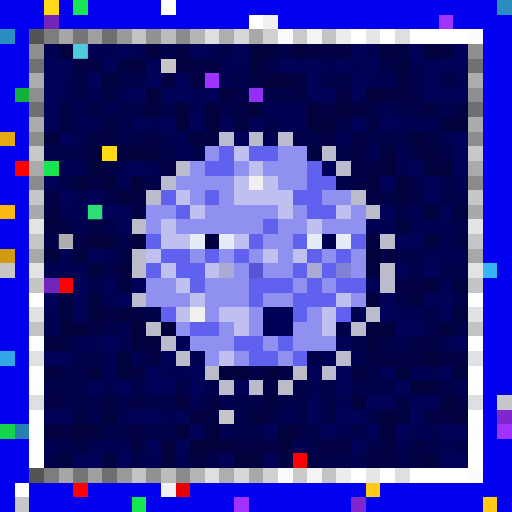
t = 0.00 s
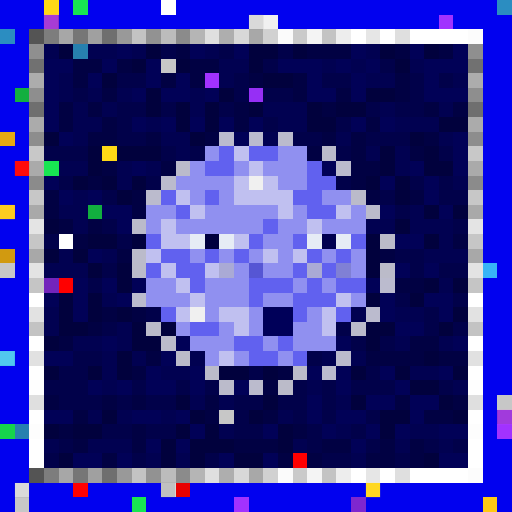
t = 0.34 s
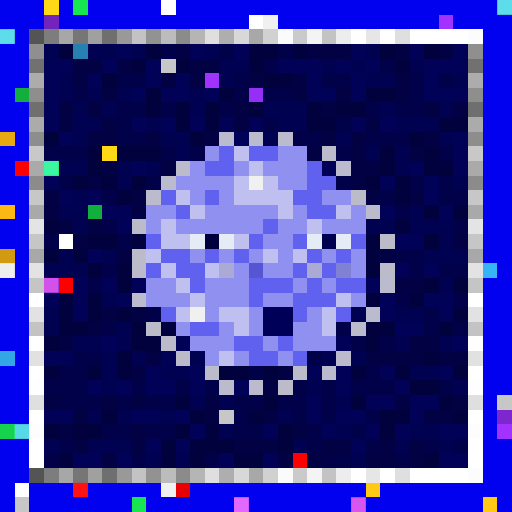
t = 0.69 s
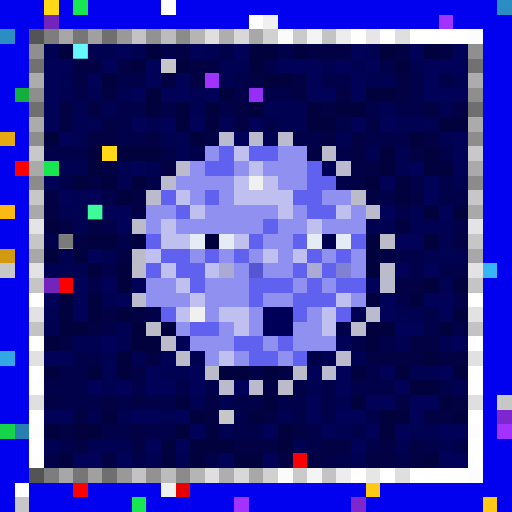
t = 1.03 s
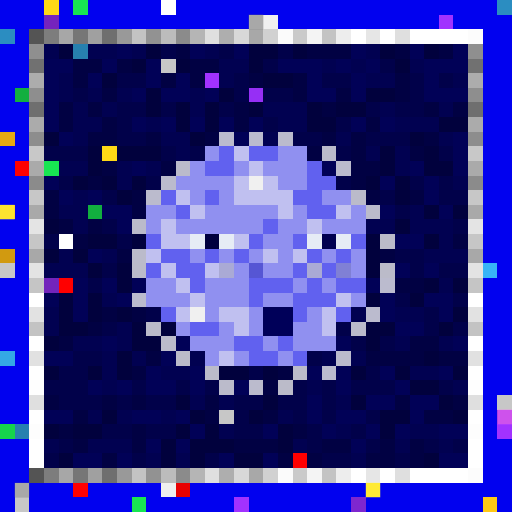
t = 1.37 s
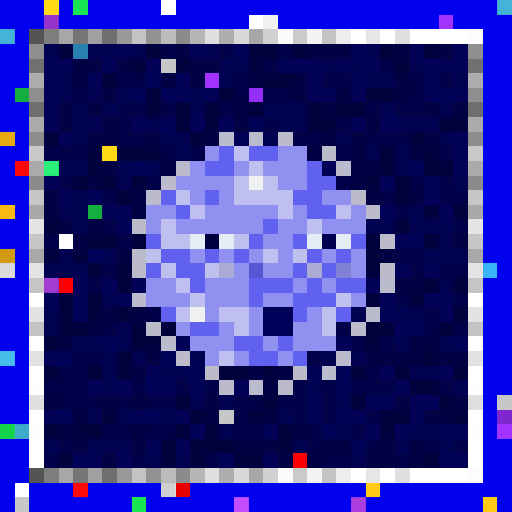
t = 1.72 s

The animated SVG that drew these frames (rendered in a browser with its animation timeline set to each time). Animation: 1 CSS @keyframes rule; one cycle of 2.06 s, repeats indefinitely.

<svg viewBox="0 0 35 35" shape-rendering="crispEdges" xmlns="http://www.w3.org/2000/svg"><style>@keyframes pop{0%,100%{opacity:0}18%{opacity:1}36%{opacity:0}}.a00{animation:pop 1.1s linear 0.00s infinite}.a01{animation:pop 1.1s linear -0.14s infinite}.a02{animation:pop 1.1s linear -0.28s infinite}.a03{animation:pop 1.1s linear -0.41s infinite}.a04{animation:pop 1.1s linear -0.55s infinite}.a05{animation:pop 1.1s linear -0.69s infinite}.a06{animation:pop 1.1s linear -0.83s infinite}.a07{animation:pop 1.1s linear -0.96s infinite}</style><rect width="35" height="35" fill="#0101ef"/><path fill="#ffd816" d="M3 0h1v1H3zM7 10h1v1H7z"/><path fill="#18e552" d="M5 0h1v1H5zM3 11h1v1H3zM9 34h1v1H9z"/><path fill="#ffffff" d="M11 0h1v1H11zM17 1h1v1H17zM24 2h1v1H24zM26 2h1v1H26zM28 2h4v1H28zM4 16h1v1H4zM2 20h1v1H2zM32 20h1v1H32zM2 23h1v1H2zM32 23h1v1H32zM2 25h1v1H2zM32 25h1v1H32zM2 28h1v1H2zM32 28h1v1H32zM2 30h1v1H2zM32 30h1v1H32zM2 31h1v1H2zM32 31h1v1H32zM24 32h1v1H24zM26 32h1v1H26zM28 32h4v1H28zM1 33h1v1H1z"/><path fill="#2b8dc1" d="M34 0h1v1H34zM0 2h1v1H0z"/><path fill="#7324bc" d="M3 1h1v1H3zM3 19h1v1H3z"/><path fill="#f0f0f0" d="M18 1h1v1H18zM17 12h1v1H17zM13 21h1v1H13zM11 33h1v1H11z"/><path fill="#a132ff" d="M30 1h1v1H30zM14 5h1v1H14zM34 29h1v1H34zM16 34h1v1H16z"/><path fill="#545454" d="M2 2h1v1H2zM2 32h1v1H2z"/><path fill="#7d7d7d" d="M3 2h1v1H3zM3 32h1v1H3z"/><path fill="#a7a7a7" d="M4 2h1v1H4zM4 32h1v1H4z"/><path fill="#767676" d="M5 2h1v1H5zM5 32h1v1H5z"/><path fill="#a0a0a0" d="M6 2h1v1H6zM6 32h1v1H6z"/><path fill="#6f6f6f" d="M7 2h1v1H7zM2 7h1v1H2zM32 7h1v1H32zM7 32h1v1H7z"/><path fill="#999999" d="M8 2h1v1H8zM8 32h1v1H8z"/><path fill="#c3c3c3" d="M9 2h1v1H9zM22 2h1v1H22zM2 22h1v1H2zM32 22h1v1H32zM9 32h1v1H9zM22 32h1v1H22z"/><path fill="#929292" d="M10 2h1v1H10zM10 32h1v1H10z"/><path fill="#bcbcbc" d="M11 2h1v1H11zM11 32h1v1H11z"/><path fill="#8b8b8b" d="M12 2h1v1H12zM2 12h1v1H2zM32 12h1v1H32zM12 32h1v1H12z"/><path fill="#b5b5b5" d="M13 2h1v1H13zM13 32h1v1H13z"/><path fill="#dfdfdf" d="M14 2h1v1H14zM27 2h1v1H27zM2 27h1v1H2zM32 27h1v1H32zM14 32h1v1H14zM27 32h1v1H27z"/><path fill="#aeaeae" d="M15 2h1v1H15zM15 32h1v1H15z"/><path fill="#d8d8d8" d="M16 2h1v1H16zM16 32h1v1H16z"/><path fill="#a8a8a8" d="M17 2h1v1H17zM2 17h1v1H2zM32 17h1v1H32zM17 32h1v1H17z"/><path fill="#d1d1d1" d="M18 2h1v1H18zM18 32h1v1H18z"/><path fill="#fbfbfb" d="M19 2h1v1H19zM19 32h1v1H19z"/><path fill="#cacaca" d="M20 2h1v1H20zM20 32h1v1H20z"/><path fill="#f4f4f4" d="M21 2h1v1H21zM21 32h1v1H21z"/><path fill="#ededed" d="M23 2h1v1H23zM23 32h1v1H23z"/><path fill="#e6e6e6" d="M25 2h1v1H25zM25 32h1v1H25z"/><path fill="#fcfcfc" d="M32 2h1v1H32zM32 32h1v1H32z"/><path fill="#8f8f8f" d="M2 3h1v1H2zM32 3h1v1H32z"/><path fill="#010151" d="M3 3h1v1H3zM6 3h2v1H6zM9 3h1v1H9zM14 3h1v1H14zM25 3h1v1H25zM15 4h2v1H15zM22 4h1v1H22zM24 4h1v1H24zM28 4h1v1H28zM4 5h1v1H4zM15 5h1v1H15zM25 5h2v1H25zM31 5h1v1H31zM4 6h1v1H4zM6 6h1v1H6zM8 6h1v1H8zM13 6h1v1H13zM5 7h1v1H5zM7 7h1v1H7zM13 7h1v1H13zM18 7h3v1H18zM26 7h1v1H26zM30 7h1v1H30zM5 8h2v1H5zM10 8h1v1H10zM19 8h2v1H19zM27 8h3v1H27zM5 9h1v1H5zM11 9h2v1H11zM18 9h1v1H18zM23 9h1v1H23zM30 9h1v1H30zM12 10h1v1H12zM25 10h1v1H25zM27 10h1v1H27zM4 11h2v1H4zM8 11h1v1H8zM10 11h1v1H10zM27 11h1v1H27zM8 12h1v1H8zM31 12h1v1H31zM5 13h1v1H5zM4 14h2v1H4zM28 14h1v1H28zM5 15h1v1H5zM25 15h2v1H25zM28 15h3v1H28zM30 16h1v1H30zM4 17h1v1H4zM7 17h1v1H7zM29 17h3v1H29zM3 18h3v1H3zM30 19h1v1H30zM7 20h1v1H7zM3 21h1v1H3zM24 21h1v1H24zM27 21h2v1H27zM3 22h1v1H3zM8 22h1v1H8zM5 23h2v1H5zM8 23h1v1H8zM27 23h1v1H27zM30 23h1v1H30zM7 24h1v1H7zM9 24h1v1H9zM13 24h1v1H13zM22 24h1v1H22zM24 24h1v1H24zM7 25h1v1H7zM11 25h2v1H11zM28 25h2v1H28zM7 26h1v1H7zM21 26h1v1H21zM31 26h1v1H31zM13 27h1v1H13zM15 27h1v1H15zM23 27h1v1H23zM6 28h1v1H6zM8 28h1v1H8zM11 28h1v1H11zM19 28h1v1H19zM15 29h1v1H15zM23 29h1v1H23zM28 29h2v1H28zM3 30h1v1H3zM6 30h3v1H6zM20 30h1v1H20zM27 30h1v1H27zM30 30h1v1H30zM10 31h1v1H10zM12 31h1v1H12zM24 31h1v1H24z"/><path fill="#01013d" d="M4 3h1v1H4zM10 3h1v1H10zM17 3h2v1H17zM20 3h1v1H20zM26 3h1v1H26zM29 3h1v1H29zM9 4h1v1H9zM12 4h1v1H12zM17 4h1v1H17zM27 4h1v1H27zM7 5h1v1H7zM18 5h2v1H18zM10 6h1v1H10zM15 6h1v1H15zM25 6h2v1H25zM10 7h1v1H10zM12 7h1v1H12zM14 7h1v1H14zM17 7h1v1H17zM21 7h1v1H21zM23 7h2v1H23zM12 8h1v1H12zM14 8h1v1H14zM21 8h2v1H21zM30 8h2v1H30zM3 9h1v1H3zM13 9h1v1H13zM28 9h1v1H28zM6 10h1v1H6zM8 10h3v1H8zM26 10h1v1H26zM29 10h1v1H29zM6 11h1v1H6zM26 11h1v1H26zM29 11h2v1H29zM5 12h1v1H5zM7 12h1v1H7zM9 12h1v1H9zM25 12h1v1H25zM27 12h1v1H27zM8 13h1v1H8zM27 13h1v1H27zM29 14h1v1H29zM31 14h1v1H31zM3 15h1v1H3zM27 15h1v1H27zM6 16h2v1H6zM9 16h1v1H9zM25 16h1v1H25zM29 16h1v1H29zM3 17h1v1H3zM5 17h1v1H5zM25 17h1v1H25zM6 18h1v1H6zM8 18h1v1H8zM25 18h1v1H25zM8 19h1v1H8zM29 19h1v1H29zM31 19h1v1H31zM4 20h1v1H4zM6 20h1v1H6zM25 20h1v1H25zM28 20h1v1H28zM4 21h1v1H4zM6 21h1v1H6zM8 21h1v1H8zM31 21h1v1H31zM4 22h2v1H4zM9 22h1v1H9zM11 22h1v1H11zM25 22h2v1H25zM30 22h1v1H30zM3 23h1v1H3zM9 23h2v1H9zM25 23h1v1H25zM8 24h1v1H8zM29 24h1v1H29zM3 25h1v1H3zM6 25h1v1H6zM8 25h1v1H8zM15 25h2v1H15zM18 25h1v1H18zM24 25h1v1H24zM27 25h1v1H27zM31 25h1v1H31zM28 26h2v1H28zM12 27h1v1H12zM18 27h1v1H18zM24 27h1v1H24zM30 27h1v1H30zM7 28h1v1H7zM13 28h1v1H13zM17 28h1v1H17zM26 28h2v1H26zM31 28h1v1H31zM3 29h1v1H3zM5 29h2v1H5zM12 29h1v1H12zM14 29h1v1H14zM19 29h1v1H19zM26 29h1v1H26zM11 30h1v1H11zM13 30h3v1H13zM19 30h1v1H19zM4 31h1v1H4zM11 31h1v1H11zM13 31h1v1H13zM16 31h2v1H16zM29 31h1v1H29z"/><path fill="#2780af" d="M5 3h1v1H5zM1 29h1v1H1z"/><path fill="#010157" d="M8 3h1v1H8zM13 3h1v1H13zM16 3h1v1H16zM24 3h1v1H24zM28 3h1v1H28zM31 3h1v1H31zM3 4h2v1H3zM7 4h1v1H7zM10 4h1v1H10zM19 4h3v1H19zM23 4h1v1H23zM25 4h1v1H25zM29 4h3v1H29zM3 5h1v1H3zM6 5h1v1H6zM10 5h1v1H10zM12 5h1v1H12zM21 5h1v1H21zM24 5h1v1H24zM29 5h1v1H29zM3 6h1v1H3zM9 6h1v1H9zM11 6h2v1H11zM14 6h1v1H14zM21 6h2v1H21zM24 6h1v1H24zM29 6h3v1H29zM3 7h1v1H3zM3 8h1v1H3zM9 8h1v1H9zM11 8h1v1H11zM13 8h1v1H13zM15 8h1v1H15zM17 8h1v1H17zM24 8h1v1H24zM26 8h1v1H26zM4 9h1v1H4zM16 9h1v1H16zM31 9h1v1H31zM31 10h1v1H31zM9 11h1v1H9zM22 11h1v1H22zM28 11h1v1H28zM31 11h1v1H31zM3 12h1v1H3zM26 12h1v1H26zM29 12h1v1H29zM4 13h1v1H4zM6 13h1v1H6zM29 13h1v1H29zM7 14h2v1H7zM26 14h1v1H26zM30 14h1v1H30zM8 15h1v1H8zM27 16h2v1H27zM6 17h1v1H6zM27 18h1v1H27zM29 18h1v1H29zM5 19h1v1H5zM7 19h1v1H7zM9 19h1v1H9zM25 19h1v1H25zM3 20h1v1H3zM5 20h1v1H5zM8 20h1v1H8zM26 20h1v1H26zM29 20h2v1H29zM5 21h1v1H5zM26 21h1v1H26zM30 21h1v1H30zM27 22h2v1H27zM7 23h1v1H7zM12 23h1v1H12zM23 23h1v1H23zM31 23h1v1H31zM3 24h2v1H3zM11 24h1v1H11zM10 25h1v1H10zM13 25h1v1H13zM21 25h1v1H21zM23 25h1v1H23zM26 25h1v1H26zM30 25h1v1H30zM6 26h1v1H6zM8 26h1v1H8zM10 26h2v1H10zM13 26h1v1H13zM16 26h1v1H16zM23 26h1v1H23zM27 26h1v1H27zM21 27h1v1H21zM25 27h2v1H25zM28 27h2v1H28zM3 28h2v1H3zM9 28h2v1H9zM12 28h1v1H12zM21 28h1v1H21zM23 28h2v1H23zM28 28h1v1H28zM13 29h1v1H13zM18 29h1v1H18zM22 29h1v1H22zM25 29h1v1H25zM27 29h1v1H27zM30 29h2v1H30zM10 30h1v1H10zM12 30h1v1H12zM24 30h1v1H24zM5 31h2v1H5zM8 31h1v1H8zM15 31h1v1H15zM18 31h1v1H18zM30 31h2v1H30z"/><path fill="#01014a" d="M11 3h1v1H11zM15 3h1v1H15zM19 3h1v1H19zM18 4h1v1H18zM26 4h1v1H26zM8 5h2v1H8zM16 5h1v1H16zM22 5h2v1H22zM28 5h1v1H28zM30 5h1v1H30zM5 6h1v1H5zM16 6h1v1H16zM18 6h2v1H18zM28 6h1v1H28zM8 7h2v1H8zM11 7h1v1H11zM15 7h1v1H15zM25 7h1v1H25zM27 7h2v1H27zM8 8h1v1H8zM18 8h1v1H18zM23 8h1v1H23zM8 9h2v1H8zM20 9h2v1H20zM25 9h3v1H25zM3 10h3v1H3zM11 10h1v1H11zM13 10h1v1H13zM23 10h1v1H23zM30 10h1v1H30zM4 12h1v1H4zM10 12h1v1H10zM23 12h1v1H23zM28 12h1v1H28zM30 12h1v1H30zM7 13h1v1H7zM26 13h1v1H26zM30 13h2v1H30zM27 14h1v1H27zM7 15h1v1H7zM31 15h1v1H31zM3 16h1v1H3zM8 16h1v1H8zM27 17h2v1H27zM7 18h1v1H7zM28 18h1v1H28zM30 18h2v1H30zM6 19h1v1H6zM27 20h1v1H27zM31 20h1v1H31zM10 21h1v1H10zM29 21h1v1H29zM7 22h1v1H7zM23 22h1v1H23zM29 22h1v1H29zM31 22h1v1H31zM24 23h1v1H24zM26 23h1v1H26zM5 24h2v1H5zM21 24h1v1H21zM4 25h2v1H4zM17 25h1v1H17zM25 25h1v1H25zM3 26h3v1H3zM9 26h1v1H9zM12 26h1v1H12zM14 26h1v1H14zM20 26h1v1H20zM22 26h1v1H22zM24 26h3v1H24zM30 26h1v1H30zM4 27h3v1H4zM8 27h1v1H8zM10 27h2v1H10zM16 27h2v1H16zM19 27h2v1H19zM22 27h1v1H22zM16 28h1v1H16zM20 28h1v1H20zM22 28h1v1H22zM25 28h1v1H25zM7 29h2v1H7zM10 29h2v1H10zM16 29h2v1H16zM21 29h1v1H21zM24 29h1v1H24zM4 30h1v1H4zM21 30h1v1H21zM25 30h1v1H25zM29 30h1v1H29zM31 30h1v1H31zM3 31h1v1H3zM9 31h1v1H9zM14 31h1v1H14zM22 31h2v1H22zM27 31h1v1H27z"/><path fill="#010143" d="M12 3h1v1H12zM21 3h3v1H21zM27 3h1v1H27zM30 3h1v1H30zM5 4h2v1H5zM8 4h1v1H8zM13 4h2v1H13zM5 5h1v1H5zM11 5h1v1H11zM13 5h1v1H13zM17 5h1v1H17zM20 5h1v1H20zM27 5h1v1H27zM7 6h1v1H7zM20 6h1v1H20zM23 6h1v1H23zM27 6h1v1H27zM4 7h1v1H4zM6 7h1v1H6zM16 7h1v1H16zM22 7h1v1H22zM29 7h1v1H29zM31 7h1v1H31zM4 8h1v1H4zM7 8h1v1H7zM16 8h1v1H16zM25 8h1v1H25zM6 9h2v1H6zM10 9h1v1H10zM14 9h1v1H14zM22 9h1v1H22zM24 9h1v1H24zM29 9h1v1H29zM21 10h1v1H21zM24 10h1v1H24zM28 10h1v1H28zM7 11h1v1H7zM11 11h1v1H11zM24 11h2v1H24zM6 12h1v1H6zM24 12h1v1H24zM3 13h1v1H3zM9 13h1v1H9zM25 13h1v1H25zM28 13h1v1H28zM3 14h1v1H3zM9 14h1v1H9zM4 15h1v1H4zM6 15h1v1H6zM5 16h1v1H5zM31 16h1v1H31zM8 17h1v1H8zM26 17h1v1H26zM27 19h2v1H27zM7 21h1v1H7zM9 21h1v1H9zM6 22h1v1H6zM4 23h1v1H4zM28 23h2v1H28zM10 24h1v1H10zM25 24h4v1H25zM30 24h2v1H30zM9 25h1v1H9zM19 25h1v1H19zM18 26h1v1H18zM3 27h1v1H3zM7 27h1v1H7zM9 27h1v1H9zM14 27h1v1H14zM27 27h1v1H27zM31 27h1v1H31zM5 28h1v1H5zM14 28h1v1H14zM18 28h1v1H18zM29 28h2v1H29zM4 29h1v1H4zM9 29h1v1H9zM20 29h1v1H20zM5 30h1v1H5zM9 30h1v1H9zM16 30h3v1H16zM22 30h2v1H22zM26 30h1v1H26zM28 30h1v1H28zM7 31h1v1H7zM19 31h1v1H19zM21 31h1v1H21zM25 31h2v1H25zM28 31h1v1H28z"/><path fill="#717171" d="M2 4h1v1H2zM32 4h1v1H32z"/><path fill="#c7c7c7" d="M11 4h1v1H11zM2 13h1v1H2zM32 13h1v1H32zM0 18h1v1H0zM34 27h1v1H34zM15 28h1v1H15zM1 34h1v1H1z"/><path fill="#acacac" d="M2 5h1v1H2zM32 5h1v1H32z"/><path fill="#12af3f" d="M1 6h1v1H1zM6 14h1v1H6z"/><path fill="#8e8e8e" d="M2 6h1v1H2zM32 6h1v1H32z"/><path fill="#962ff5" d="M17 6h1v1H17z"/><path fill="#ababab" d="M2 8h1v1H2zM32 8h1v1H32z"/><path fill="#e7a911" d="M0 9h1v1H0z"/><path fill="#8d8d8d" d="M2 9h1v1H2zM32 9h1v1H32z"/><path fill="#bbbbce" d="M15 9h1v1H15zM17 9h1v1H17zM26 19h1v1H26zM25 21h1v1H25zM22 25h1v1H22z"/><path fill="#bbbbcd" d="M19 9h1v1H19zM23 11h1v1H23zM11 12h1v1H11zM10 13h1v1H10zM9 20h1v1H9zM23 24h1v1H23zM17 26h1v1H17z"/><path fill="#c8c8c8" d="M2 10h1v1H2zM32 10h1v1H32z"/><path fill="#9090f0" d="M14 10h1v1H14zM19 10h2v1H19zM13 11h1v1H13zM16 11h1v1H16zM18 11h3v1H18zM12 12h4v1H12zM19 12h2v1H19zM13 13h1v1H13zM15 13h1v1H15zM22 13h2v1H22zM10 14h2v1H10zM14 14h5v1H14zM20 14h1v1H20zM24 14h1v1H24zM10 15h1v1H10zM12 15h6v1H12zM19 15h2v1H19zM22 15h3v1H22zM18 16h2v1H18zM13 17h1v1H13zM15 17h1v1H15zM17 17h1v1H17zM19 17h1v1H19zM22 17h1v1H22zM24 17h1v1H24zM16 18h1v1H16zM18 18h2v1H18zM24 18h1v1H24zM10 19h2v1H10zM14 19h3v1H14zM20 19h1v1H20zM22 19h1v1H22zM10 20h3v1H10zM14 20h3v1H14zM18 20h2v1H18zM24 20h1v1H24zM14 21h1v1H14zM17 21h1v1H17zM21 21h1v1H21zM12 22h1v1H12zM15 22h1v1H15zM17 22h1v1H17zM20 22h2v1H20zM13 23h3v1H13zM18 23h1v1H18zM20 23h3v1H20zM14 24h1v1H14zM16 24h1v1H16zM19 24h1v1H19z"/><path fill="#6161ef" d="M15 10h1v1H15zM17 10h2v1H17zM14 11h2v1H14zM21 11h1v1H21zM21 12h2v1H21zM11 13h1v1H11zM14 13h1v1H14zM20 13h2v1H20zM12 14h1v1H12zM21 14h2v1H21zM18 15h1v1H18zM10 16h1v1H10zM17 16h1v1H17zM20 16h1v1H20zM24 16h1v1H24zM11 17h2v1H11zM14 17h1v1H14zM16 17h1v1H16zM21 17h1v1H21zM23 17h1v1H23zM10 18h1v1H10zM12 18h2v1H12zM20 18h1v1H20zM22 18h1v1H22zM13 19h1v1H13zM17 19h3v1H17zM21 19h1v1H21zM23 19h2v1H23zM17 20h1v1H17zM20 20h3v1H20zM11 21h1v1H11zM20 21h1v1H20zM23 21h1v1H23zM13 22h2v1H13zM16 23h2v1H16zM19 23h1v1H19zM17 24h2v1H17zM20 24h1v1H20z"/><path fill="#c0c0f0" d="M16 10h1v1H16zM17 11h1v1H17zM16 12h1v1H16zM18 12h1v1H18zM12 13h1v1H12zM16 13h4v1H16zM13 14h1v1H13zM19 14h1v1H19zM23 14h1v1H23zM11 15h1v1H11zM21 15h1v1H21zM11 16h2v1H11zM16 16h1v1H16zM10 17h1v1H10zM18 17h1v1H18zM20 17h1v1H20zM11 18h1v1H11zM14 18h1v1H14zM12 19h1v1H12zM13 20h1v1H13zM23 20h1v1H23zM12 21h1v1H12zM15 21h2v1H15zM22 21h1v1H22zM16 22h1v1H16zM22 22h1v1H22zM15 24h1v1H15z"/><path fill="#bbbbcb" d="M22 10h1v1H22zM12 11h1v1H12zM25 14h1v1H25zM24 22h1v1H24zM11 23h1v1H11zM15 26h1v1H15z"/><path fill="#fe0000" d="M1 11h1v1H1z"/><path fill="#aaaaaa" d="M2 11h1v1H2zM32 11h1v1H32z"/><path fill="#bbbbca" d="M24 13h1v1H24zM9 15h1v1H9zM9 17h1v1H9zM20 25h1v1H20z"/><path fill="#fcb913" d="M0 14h1v1H0z"/><path fill="#a9a9a9" d="M2 14h1v1H2zM32 14h1v1H32z"/><path fill="#e4e4e4" d="M2 15h1v1H2zM32 15h1v1H32z"/><path fill="#c6c6c6" d="M2 16h1v1H2zM32 16h1v1H32z"/><path fill="#e6ecf5" d="M13 16h1v1H13zM15 16h1v1H15zM21 16h1v1H21zM23 16h1v1H23z"/><path fill="#00003e" d="M14 16h1v1H14z"/><path fill="#000050" d="M22 16h1v1H22z"/><path fill="#bbbbc9" d="M26 16h1v1H26zM9 18h1v1H9zM26 18h1v1H26zM10 22h1v1H10zM12 24h1v1H12zM14 25h1v1H14zM19 26h1v1H19z"/><path fill="#d19a10" d="M0 17h1v1H0z"/><path fill="#e3e3e3" d="M2 18h1v1H2zM32 18h1v1H32z"/><path fill="#aaaad5" d="M15 18h1v1H15zM21 18h1v1H21z"/><path fill="#5656d4" d="M17 18h1v1H17z"/><path fill="#8080d5" d="M23 18h1v1H23z"/><path fill="#37b4f7" d="M33 18h1v1H33z"/><path fill="#c5c5c5" d="M2 19h1v1H2zM32 19h1v1H32z"/><path fill="#ff0000" d="M4 19h1v1H4zM20 31h1v1H20zM5 33h1v1H5z"/><path fill="#e2e2e2" d="M2 21h1v1H2zM32 21h1v1H32z"/><path fill="#000059" d="M18 21h2v1H18zM18 22h2v1H18z"/><path fill="#33a7e5" d="M0 24h1v1H0z"/><path fill="#e1e1e1" d="M2 24h1v1H2zM32 24h1v1H32z"/><path fill="#fefefe" d="M2 26h1v1H2zM32 26h1v1H32z"/><path fill="#7e27cf" d="M34 28h1v1H34zM24 34h1v1H24z"/><path fill="#16d34c" d="M0 29h1v1H0z"/><path fill="#fdfdfd" d="M2 29h1v1H2zM32 29h1v1H32z"/><path fill="#e80000" d="M12 33h1v1H12z"/><path fill="#ffc915" d="M25 33h1v1H25zM33 34h1v1H33z"/><g fill="#75ffff"><rect x="34" y="0" width="1" height="1" class="a04"/><rect x="0" y="2" width="1" height="1" class="a04"/></g><g fill="#ff66ff"><rect x="3" y="1" width="1" height="1" class="a06"/><rect x="3" y="19" width="1" height="1" class="a04"/></g><g fill="#737373"><rect x="17" y="1" width="1" height="1" class="a00"/><rect x="4" y="16" width="1" height="1" class="a02"/><rect x="1" y="33" width="1" height="1" class="a00"/></g><g fill="#6cffff"><rect x="5" y="3" width="1" height="1" class="a02"/><rect x="1" y="29" width="1" height="1" class="a04"/></g><g fill="#ff1b1b"><rect x="1" y="11" width="1" height="1" class="a06"/><rect x="5" y="33" width="1" height="1" class="a04"/></g><rect x="3" y="11" width="1" height="1" fill="#4dffc6" class="a04"/><rect x="0" y="14" width="1" height="1" fill="#ffff43" class="a00"/><rect x="6" y="14" width="1" height="1" fill="#41ff9e" class="a02"/><rect x="0" y="18" width="1" height="1" fill="#ffffff" class="a04"/><rect x="0" y="24" width="1" height="1" fill="#85ffff" class="a06"/><g fill="#ff6cff"><rect x="34" y="28" width="1" height="1" class="a00"/><rect x="24" y="34" width="1" height="1" class="a04"/></g><rect x="11" y="33" width="1" height="1" fill="#6c6c6c" class="a06"/><rect x="25" y="33" width="1" height="1" fill="#ffff47" class="a00"/><rect x="16" y="34" width="1" height="1" fill="#ff83ff" class="a04"/></svg>
